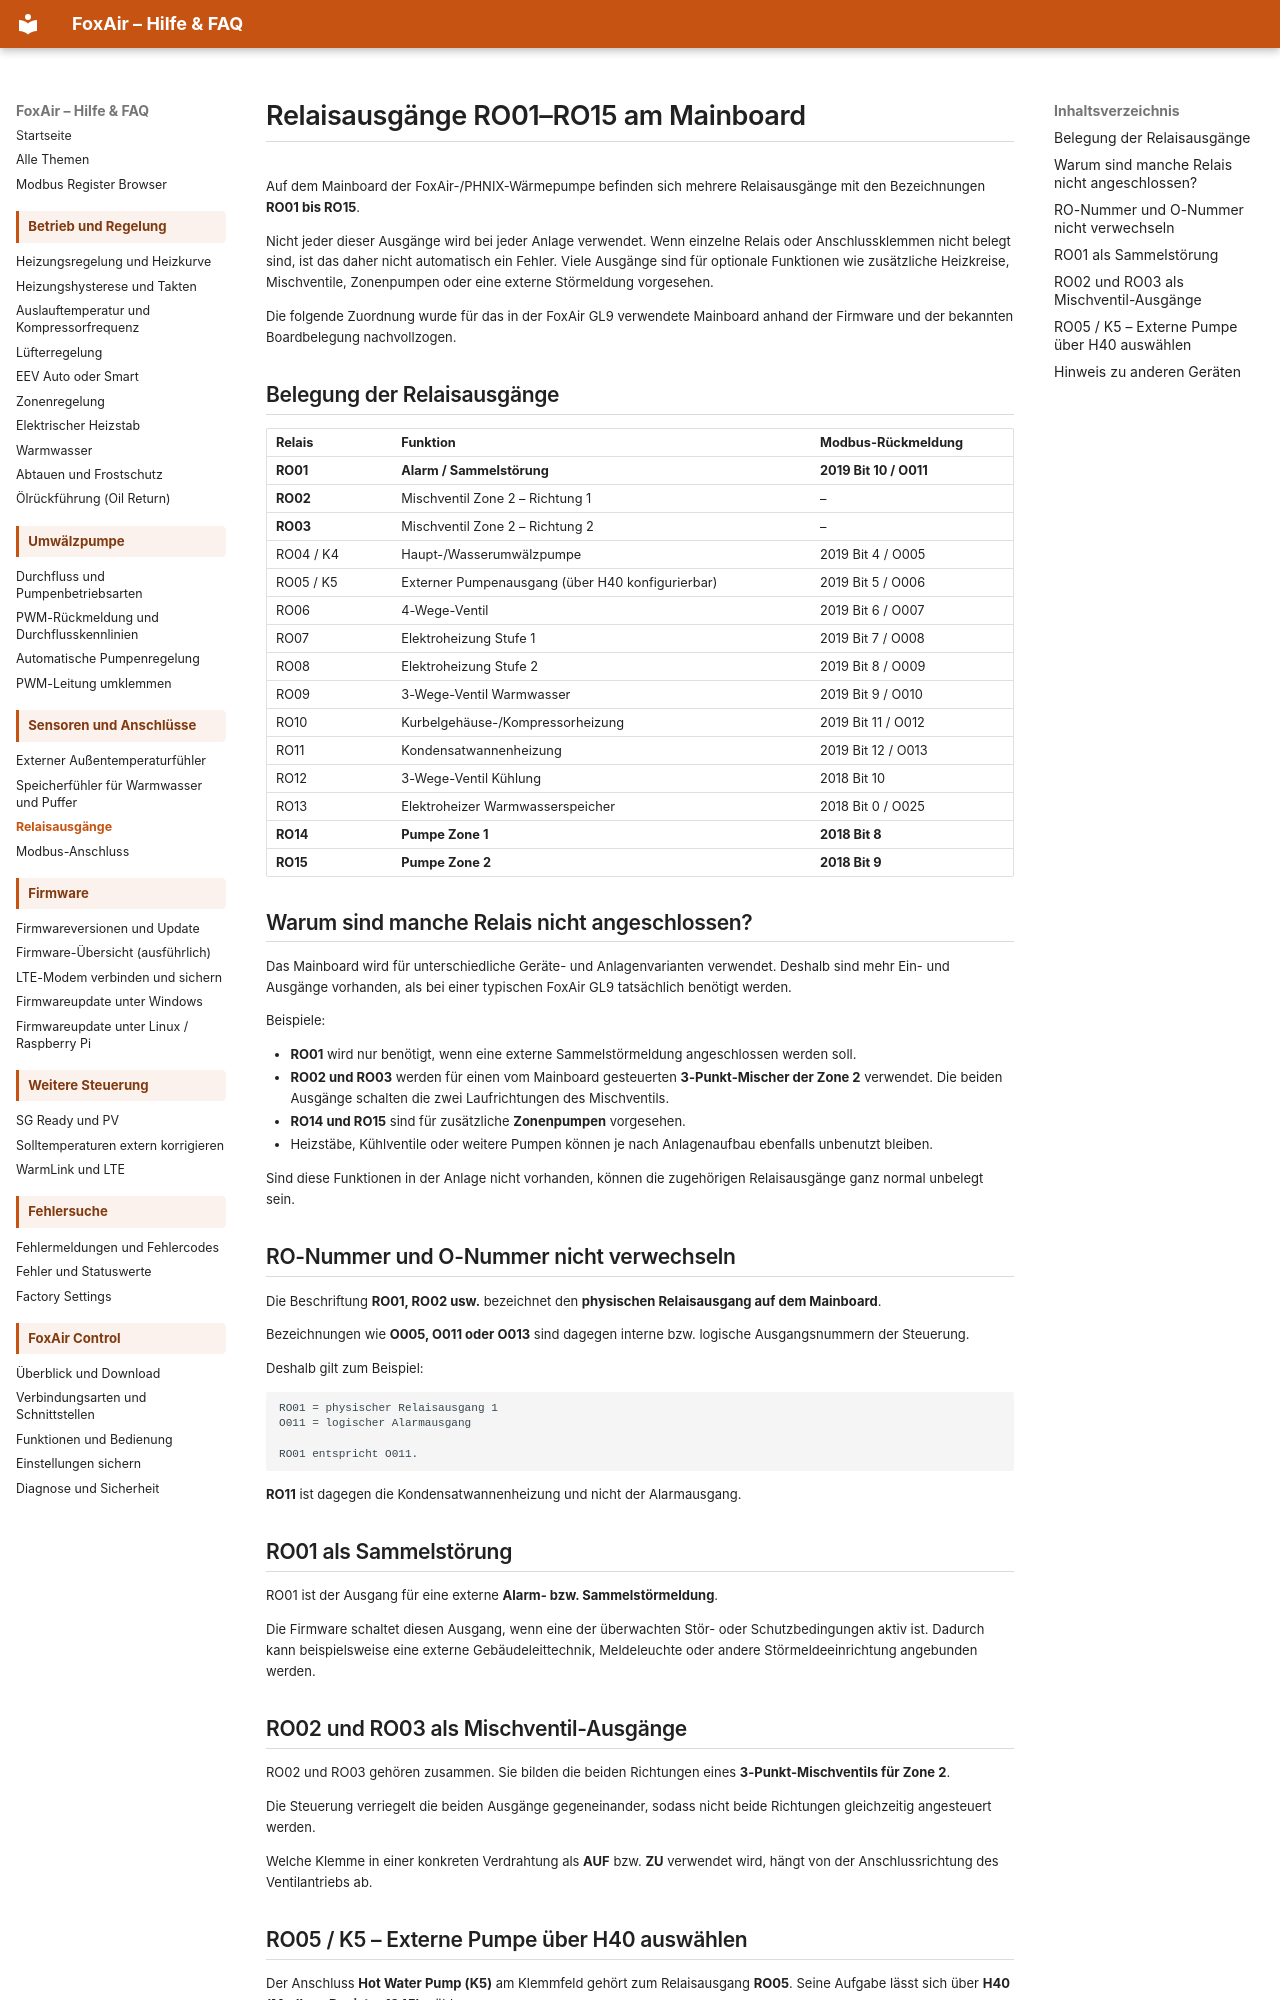

repository: dosordie/FoxAir_Control · page: relais_ausgaenge/index.html · generator: mkdocs

# Relaisausgänge RO01–RO15 am Mainboard

Auf dem Mainboard der FoxAir-/PHNIX-Wärmepumpe befinden sich mehrere Relaisausgänge mit den Bezeichnungen **RO01 bis RO15**.

Nicht jeder dieser Ausgänge wird bei jeder Anlage verwendet. Wenn einzelne Relais oder Anschlussklemmen nicht belegt sind, ist das daher nicht automatisch ein Fehler. Viele Ausgänge sind für optionale Funktionen wie zusätzliche Heizkreise, Mischventile, Zonenpumpen oder eine externe Störmeldung vorgesehen.

Die folgende Zuordnung wurde für das in der FoxAir GL9 verwendete Mainboard anhand der Firmware und der bekannten Boardbelegung nachvollzogen.

## Belegung der Relaisausgänge

| Relais | Funktion | Modbus-Rückmeldung |
|---|---|---|
| **RO01** | **Alarm / Sammelstörung** | **2019 Bit 10 / O011** |
| **RO02** | Mischventil Zone 2 – Richtung 1 | – |
| **RO03** | Mischventil Zone 2 – Richtung 2 | – |
| RO04 / K4 | Haupt-/Wasserumwälzpumpe | 2019 Bit 4 / O005 |
| RO05 / K5 | Externer Pumpenausgang (über H40 konfigurierbar) | 2019 Bit 5 / O006 |
| RO06 | 4-Wege-Ventil | 2019 Bit 6 / O007 |
| RO07 | Elektroheizung Stufe 1 | 2019 Bit 7 / O008 |
| RO08 | Elektroheizung Stufe 2 | 2019 Bit 8 / O009 |
| RO09 | 3-Wege-Ventil Warmwasser | 2019 Bit 9 / O010 |
| RO10 | Kurbelgehäuse-/Kompressorheizung | 2019 Bit 11 / O012 |
| RO11 | Kondensatwannenheizung | 2019 Bit 12 / O013 |
| RO12 | 3-Wege-Ventil Kühlung | 2018 Bit 10 |
| RO13 | Elektroheizer Warmwasserspeicher | 2018 Bit 0 / O025 |
| **RO14** | **Pumpe Zone 1** | **2018 Bit 8** |
| **RO15** | **Pumpe Zone 2** | **2018 Bit 9** |

## Warum sind manche Relais nicht angeschlossen?

Das Mainboard wird für unterschiedliche Geräte- und Anlagenvarianten verwendet. Deshalb sind mehr Ein- und Ausgänge vorhanden, als bei einer typischen FoxAir GL9 tatsächlich benötigt werden.

Beispiele:

- **RO01** wird nur benötigt, wenn eine externe Sammelstörmeldung angeschlossen werden soll.
- **RO02 und RO03** werden für einen vom Mainboard gesteuerten **3-Punkt-Mischer der Zone 2** verwendet. Die beiden Ausgänge schalten die zwei Laufrichtungen des Mischventils.
- **RO14 und RO15** sind für zusätzliche **Zonenpumpen** vorgesehen.
- Heizstäbe, Kühlventile oder weitere Pumpen können je nach Anlagenaufbau ebenfalls unbenutzt bleiben.

Sind diese Funktionen in der Anlage nicht vorhanden, können die zugehörigen Relaisausgänge ganz normal unbelegt sein.

## RO-Nummer und O-Nummer nicht verwechseln

Die Beschriftung **RO01, RO02 usw.** bezeichnet den **physischen Relaisausgang auf dem Mainboard**.

Bezeichnungen wie **O005, O011 oder O013** sind dagegen interne bzw. logische Ausgangsnummern der Steuerung.

Deshalb gilt zum Beispiel:

```text
RO01 = physischer Relaisausgang 1
O011 = logischer Alarmausgang

RO01 entspricht O011.
```

**RO11** ist dagegen die Kondensatwannenheizung und nicht der Alarmausgang.

## RO01 als Sammelstörung

RO01 ist der Ausgang für eine externe **Alarm- bzw. Sammelstörmeldung**.

Die Firmware schaltet diesen Ausgang, wenn eine der überwachten Stör- oder Schutzbedingungen aktiv ist. Dadurch kann beispielsweise eine externe Gebäudeleittechnik, Meldeleuchte oder andere Störmeldeeinrichtung angebunden werden.

## RO02 und RO03 als Mischventil-Ausgänge

RO02 und RO03 gehören zusammen. Sie bilden die beiden Richtungen eines **3-Punkt-Mischventils für Zone 2**.

Die Steuerung verriegelt die beiden Ausgänge gegeneinander, sodass nicht beide Richtungen gleichzeitig angesteuert werden.

Welche Klemme in einer konkreten Verdrahtung als **AUF** bzw. **ZU** verwendet wird, hängt von der Anschlussrichtung des Ventilantriebs ab.
